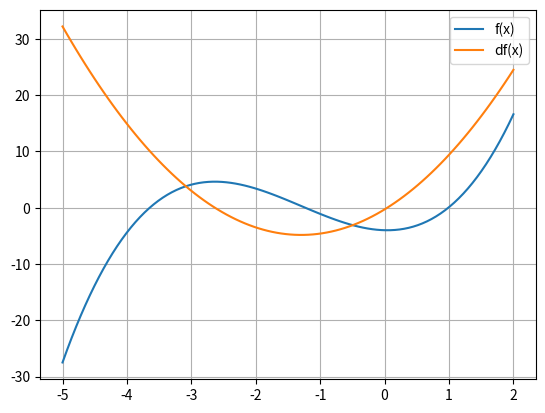

Write the Python code that produced this figure.
# f(x) = 0.9x^3 + 3.5x^2 - 0.3x - 4
# eps = 1e-13
# найти ВСЕ вещественные корни

import matplotlib.pyplot as plt
import numpy as np

def f(x):
    return 0.9 * x**3 + 3.5 * x**2 - 0.3 * x - 4

def df(x):
    return 2.7 * x**2 + 7 * x - 0.3

def mpi(f, df, a, b, mi, ma, tol):
    q = 2 / (mi + ma)
    print('q = ', q)
    i = 0
    xk = (a + b) / 2
    while True:
        x_prev = xk
        i += 1
        xk = x_prev - q * f(x_prev)
        print('Итерация: ', i, ' x = ', xk, ' Апостериорная оценка порешности: ', (q / (1 - q)) * abs(xk - x_prev))
        if abs(xk - x_prev) < ((1 - abs(q)) / abs(q) * tol):
            return i, xk
        if i > 10000:
            print('Решение не найдено')
            exit()

x = np.linspace(-5, 2, 100)
plt.plot(x, f(x), label='f(x)')
plt.plot(x, df(x), label='df(x)')
plt.grid(True)
plt.legend()
plt.show()
print('Отрезки локализации: [-4, -3], [-2, -1], [0.5, 1.5]')

print('На отрезке [-4, -3] производная убывает; на отрезке [-2, -1] убывает, потом возрастает; на отрезке [0.5, 1.5] возрастает.')

eps = 1e-13
a = -4 
b = -3
x1 = mpi(f, df, a, b, df(b), df(a), eps)
a = -2 
b = -1
# в точке -35/27 минимум производной
x2 = mpi(f, df, a, b, df(-35/27), df(b), eps)
a = 0.5 
b = 1.5
x3 = mpi(f, df, a, b, df(a), df(b), eps)

print('x1 = ', x1[1], ' Итераций: ', x1[0])
print('x2 = ', x2[1], ' Итераций: ', x2[0])
print('x3 = ', x3[1], ' Итераций: ', x3[0])
